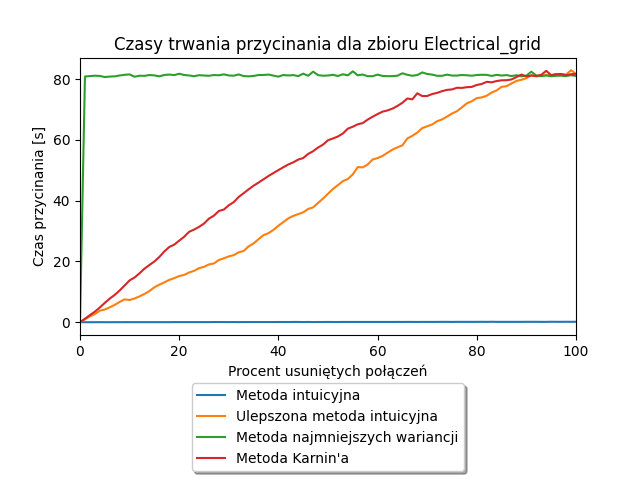

The file beside this chart, header and first rows:
Alpha, Metoda intuicyjna, Ulepszona metoda intuicyjna, Metoda najmniejszych wariancji, Metoda Karnin'a
0.0, 0.0, 0.0, 0.0, 0.0
1.0, 0.0, 0.9375, 80.84, 1.141
2.0, 0.0, 1.938, 80.98, 2.328
3.0, 0.0, 2.688, 81.11, 3.469
4.0, 0.0156, 3.797, 81.03, 4.844
5.0, 0.0, 4.172, 80.67, 6.359
6.0, 0.0, 4.906, 80.83, 7.766
7.0, 0.0156, 5.703, 80.91, 8.984
8.0, 0.0, 6.688, 81.19, 10.44
9.0, 0.0156, 7.5, 81.41, 12.09
10.0, 0.0156, 7.312, 81.53, 13.75
11.0, 0.0156, 7.797, 80.78, 14.7
12.0, 0.0156, 8.5, 81.11, 16.09
13.0, 0.0156, 9.297, 81.06, 17.61
14.0, 0.0156, 10.25, 81.33, 18.83
15.0, 0.0156, 11.48, 81.22, 19.98
16.0, 0.0156, 12.34, 80.91, 21.47
17.0, 0.0156, 13.11, 81.34, 23.3
18.0, 0.0156, 13.94, 81.48, 24.75
19.0, 0.0312, 14.5, 81.31, 25.53
20.0, 0.0312, 15.19, 81.75, 26.83
21.0, 0.0312, 15.56, 81.34, 28.11
22.0, 0.0312, 16.36, 81.19, 29.75
23.0, 0.0312, 16.89, 80.94, 30.47
24.0, 0.0312, 17.78, 81.28, 31.38
25.0, 0.0312, 18.22, 81.17, 32.45
26.0, 0.0312, 19.02, 81.09, 34.08
27.0, 0.0469, 19.33, 81.33, 35.06
28.0, 0.0469, 20.47, 81.25, 36.61
29.0, 0.0469, 21.03, 81.55, 37.06
30.0, 0.0312, 21.66, 81.19, 38.48
31.0, 0.0469, 22.08, 81.11, 39.52
32.0, 0.0312, 23.0, 81.53, 41.22
33.0, 0.0469, 23.44, 80.98, 42.45
34.0, 0.0469, 24.95, 80.91, 43.73
35.0, 0.0469, 25.92, 81.03, 44.92
36.0, 0.0469, 27.33, 81.34, 45.94
37.0, 0.0469, 28.64, 81.34, 47.03
38.0, 0.0469, 29.3, 81.48, 48.11
39.0, 0.0469, 30.38, 81.14, 49.08
40.0, 0.0625, 31.75, 80.81, 50.05
41.0, 0.0625, 32.95, 81.34, 51.0
42.0, 0.0625, 34.17, 81.19, 51.91
43.0, 0.0781, 34.98, 81.31, 52.61
44.0, 0.0781, 35.56, 80.98, 53.52
45.0, 0.0469, 36.16, 81.78, 54.02
46.0, 0.0781, 37.27, 81.09, 55.38
47.0, 0.0469, 37.78, 82.45, 56.27
48.0, 0.0625, 39.27, 81.3, 57.48
49.0, 0.0625, 40.67, 81.11, 58.44
50.0, 0.0781, 42.27, 81.17, 59.88
51.0, 0.0625, 43.84, 81.41, 60.45
52.0, 0.0625, 45.11, 81.02, 61.11
53.0, 0.0781, 46.41, 81.58, 62.09
54.0, 0.0781, 47.12, 81.23, 63.69
55.0, 0.0781, 48.66, 82.55, 64.33
56.0, 0.0781, 51.05, 81.25, 65.12
57.0, 0.0781, 50.95, 81.48, 65.52
58.0, 0.0781, 51.89, 80.95, 66.67
59.0, 0.0781, 53.55, 80.95, 67.61
... 41 more rows
